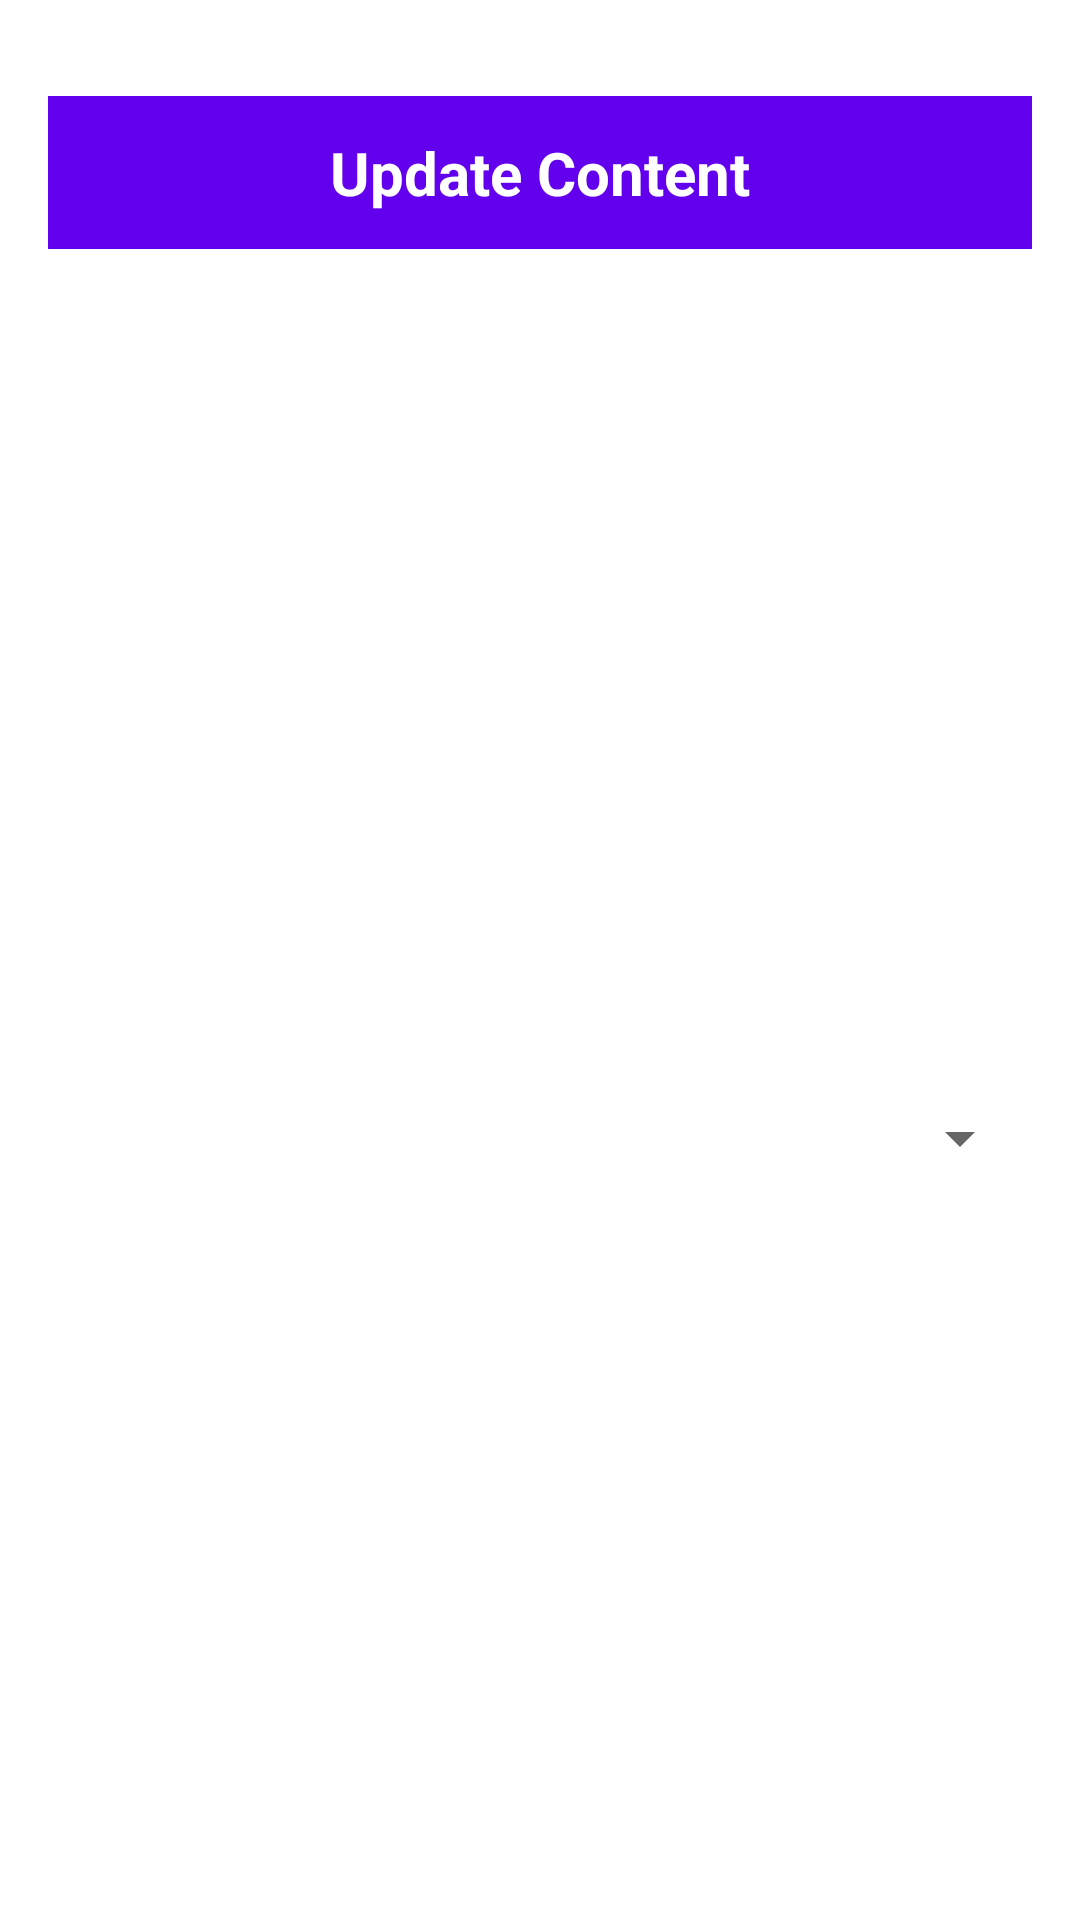

Here is an Android app screen rendered from its layout file. Give the layout XML and the strings, colors and styles it references.
<!-- AndroidManifest.xml: application theme AppTheme -->
<!-- res/layout/fragment_edit_library_contents.xml -->
<?xml version="1.0" encoding="utf-8"?>
<ScrollView xmlns:android="http://schemas.android.com/apk/res/android"
    android:layout_width="match_parent"
    android:layout_height="match_parent"
    android:fillViewport="true">

    <LinearLayout
        android:layout_width="match_parent"
        android:layout_height="wrap_content"
        android:orientation="vertical"
        android:padding="16dp">

        <ImageButton
            android:id="@+id/back_button"
            android:layout_width="wrap_content"
            android:layout_height="wrap_content"
            android:src="@drawable/ic_arrow_back"
            android:contentDescription="Back"
            android:background="?attr/selectableItemBackgroundBorderless"
            android:layout_marginBottom="16dp"/>

        <RelativeLayout
            android:layout_width="match_parent"
            android:layout_height="wrap_content"
            android:background="#6200EE"
            android:padding="12dp">

            <TextView
                android:id="@+id/tv_title"
                android:layout_width="wrap_content"
                android:layout_height="wrap_content"
                android:text="Update Content"
                android:textStyle="bold"
                android:textColor="#FFF"
                android:background="@android:color/transparent"
                android:textSize="20sp"
                android:layout_centerInParent="true" />

        </RelativeLayout>

        <ImageView
            android:id="@+id/library_thumbnail"
            android:layout_width="match_parent"
            android:layout_height="200dp"
            android:scaleType="centerCrop"
            android:layout_marginBottom="16dp"
            android:layout_marginTop="20dp"
            android:contentDescription="Library Thumbnail" />

        <TextView
            android:id="@+id/library_name"
            android:layout_width="wrap_content"
            android:layout_height="wrap_content"
            android:textSize="24sp"
            android:textStyle="bold"
            android:layout_marginBottom="16dp" />

        <Spinner
            android:id="@+id/library_spinner"
            android:layout_width="match_parent"
            android:layout_height="wrap_content"
            android:layout_marginBottom="16dp" />

        <ListView
            android:id="@+id/episodes_list_view"
            android:layout_width="match_parent"
            android:layout_height="wrap_content"
            android:layout_marginBottom="16dp" />

        <ProgressBar
            android:id="@+id/progress_bar"
            android:layout_width="wrap_content"
            android:layout_height="wrap_content"
            android:layout_gravity="center"
            android:visibility="gone" />
    </LinearLayout>
</ScrollView>











































<!-- resources referenced by this layout -->
<resources>
  <style name="AppTheme" parent="Theme.MaterialComponents.DayNight.NoActionBar">
          <item name="colorPrimary">@color/black</item>
          <item name="colorPrimaryVariant">@color/black</item>
          <item name="colorOnPrimary">@color/white</item>
          <item name="colorSecondary">@color/black</item>
          <item name="colorSecondaryVariant">@color/black</item>
          <item name="colorOnSecondary">@color/white</item>
          <item name="android:background">@color/backgroundColor</item>
          <item name="colorPrimaryDark">@android:color/black</item>
          <item name="colorAccent">@android:color/white</item>
          <item name="android:windowBackground">@android:color/black</item>
          <item name="android:textCursorDrawable">@drawable/cursor_shape</item>
      </style>
  <color name="black">#FF000000</color>
  <color name="white">#FFFFFFFF</color>
  <color name="backgroundColor">#FFFFFFFF</color>
  <!-- drawable cursor_shape (drawable) -->
  <?xml version="1.0" encoding="utf-8"?>
  <shape xmlns:android="http://schemas.android.com/apk/res/android">
      <size android:width="2dp" />  
      <solid android:color="@android:color/black" />  
  </shape>
</resources>
